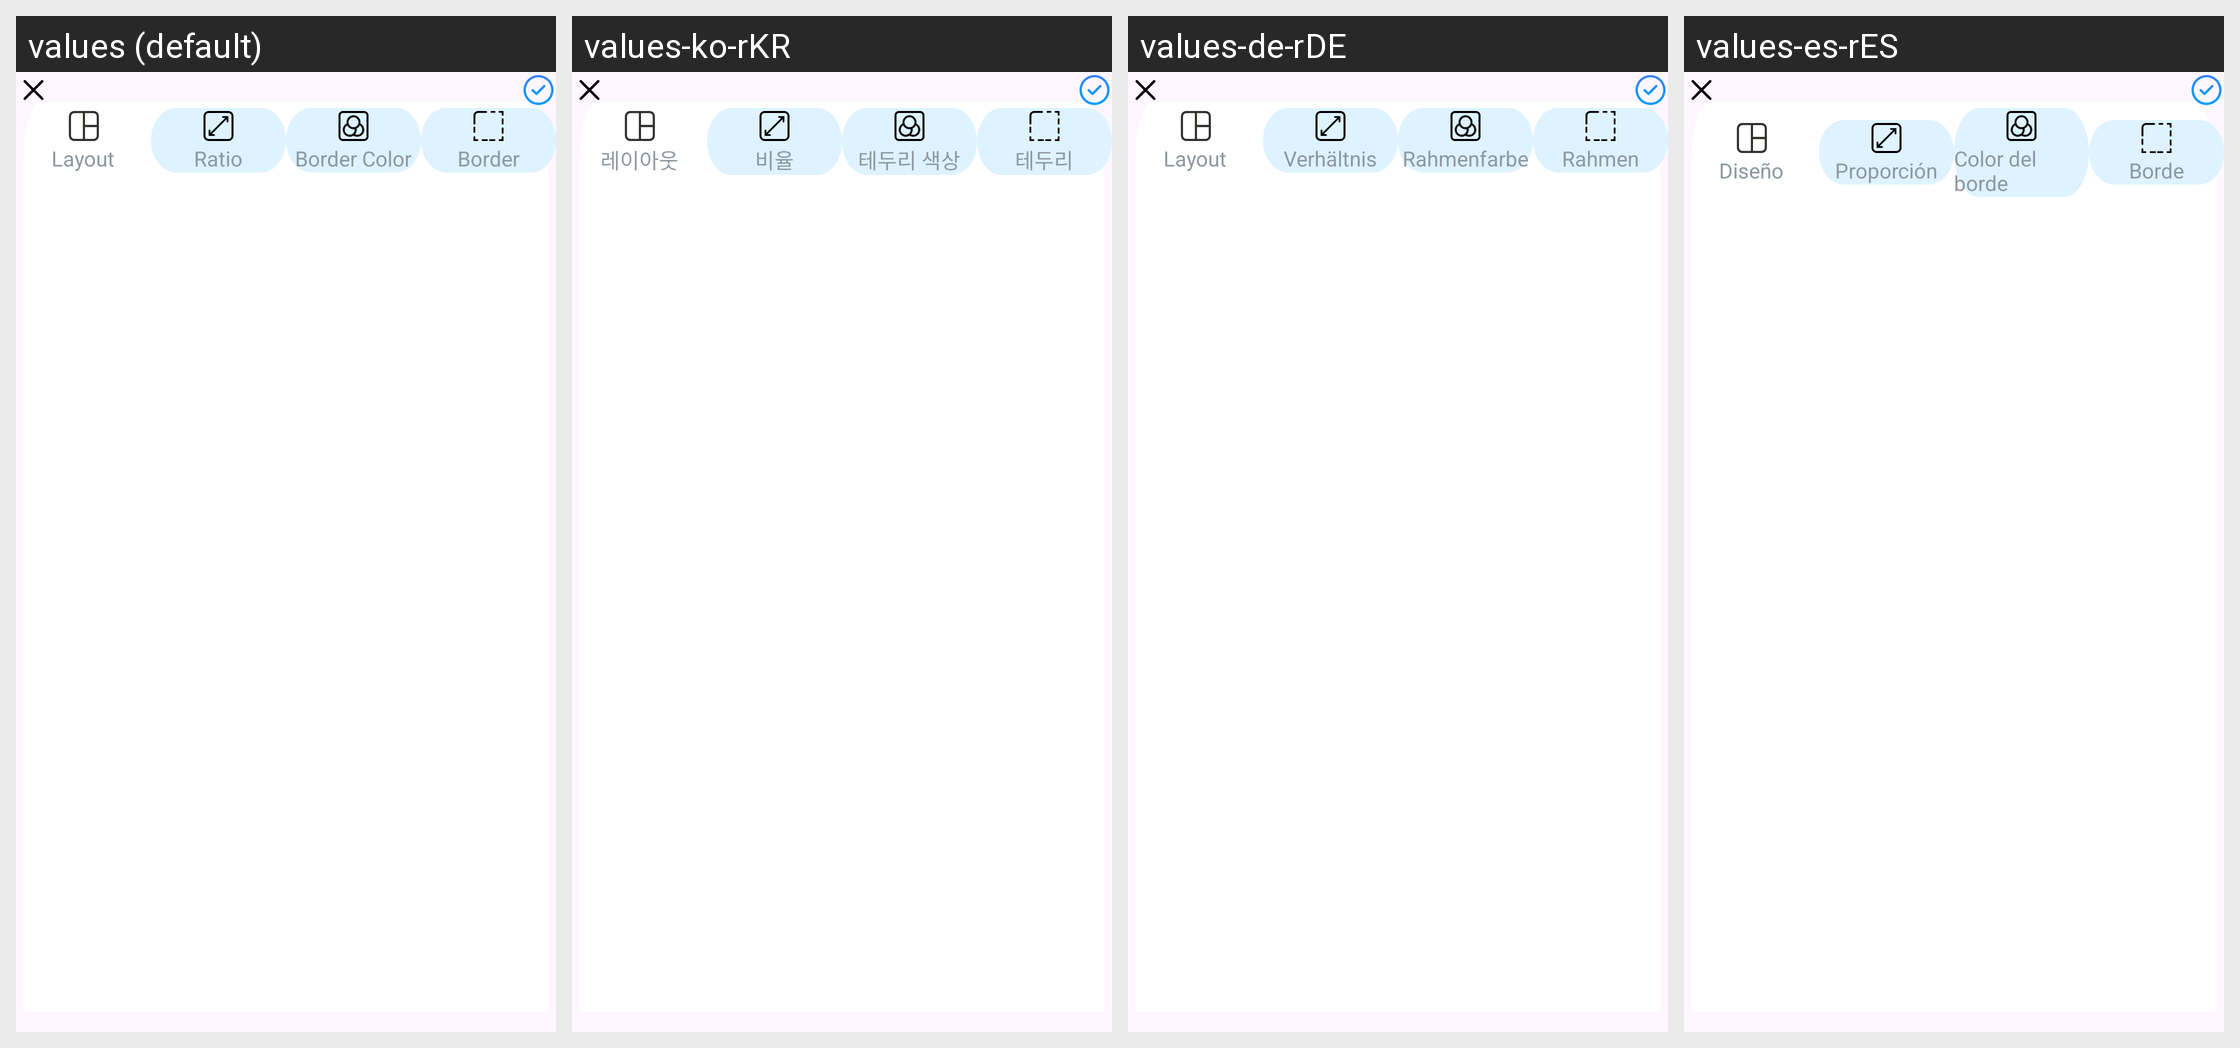

Translations of the strings shown on this Android screen, per locale in the grid:
Android screen res/layout/layout_tool.xml rendered under 4 locales, left to right: values (default), values-ko-rKR, values-de-rDE, values-es-rES. Device: Nexus 5 (rendered at 1080×1920; each locale shown at half size, 540×960, under a caption strip naming it); theme Theme.CollageImage.
Other locales in the repository, not shown: values-ar-rSA, values-bn-rBD, values-en-rGB, values-fr-rFR, values-hi-rIN, values-id-rID, values-in-rID, values-ja-rJP, values-pt-rBR, values-pt-rPT, values-ru-rRU, values-tr-rTR, values-zh-rCN, values-zh-rTW.
Strings drawn on this screen, with the default value and each locale's value (text and hints the layout hard-codes, and strings that could not be matched under every locale, appear in the picture but are not listed):

layout
  values: Layout
  values-ko-rKR: 레이아웃
  values-de-rDE: Layout
  values-es-rES: Diseño

ratio
  values: Ratio
  values-ko-rKR: 비율
  values-de-rDE: Verhältnis
  values-es-rES: Proporción

border_color
  values: Border Color
  values-ko-rKR: 테두리 색상
  values-de-rDE: Rahmenfarbe
  values-es-rES: Color del borde

txt_border
  values: Border
  values-ko-rKR: 테두리
  values-de-rDE: Rahmen
  values-es-rES: Borde
